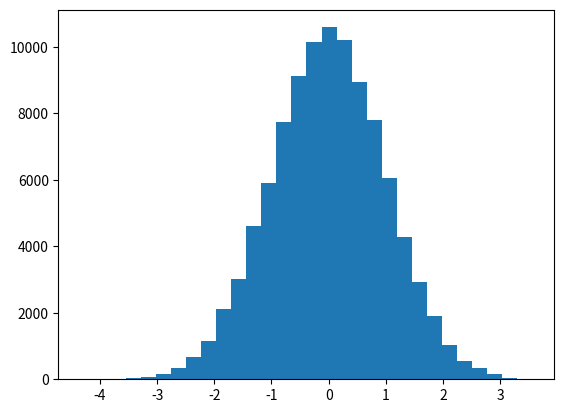

Here is the Python script that generated this plot: (Note: this script raises an exception after producing the figure.)
import numpy as np
import matplotlib.pyplot as plt

class MHSampler(object):
	def __init__(self, f, g, g_sample, x0, iterations):
		"""
			Initialize a Metropolis-Hastings sampler for a target distribution P

			f: a target distribution (or function proportional to the target distribution) that we will use to calculate acceptance ratios
			g: a function that samples from the marginal probability density that defines the transition probabilities P(x|y) between samples, returns p(x|y) when given inputs x, y
			g_sample: a function that takes in a state x and returns a randomly sampled state in P(*|x)
			x0: the starting sample 
			iterations: number of iterations to ruh MH for
		"""
		self.distribution_fn = f
		self.get_transition_probabilities = g
		self.get_transition_sample = g_sample
		self.state = x0
		self.iterations = iterations

		self.saved_states = [x0]

		self.step_count = 0

	def sample(self):
		for i in range(self.iterations):
			candidate_state = self.get_transition_sample(self.state)
			acceptance = self.calculate_acceptance_ratio(candidate_state)
			new_state = self.transition_step(candidate_state, acceptance)
			self.saved_states.append(new_state)
			self.state = new_state

			self.step_count += 1

	def calculate_acceptance_ratio(self, proposal_state):
		acceptance_ratio = self.distribution_fn(proposal_state) * self.get_transition_probabilities(self.state, proposal_state) / (self.distribution_fn(self.state) * self.get_transition_probabilities(proposal_state, self.state))
		return min(1, acceptance_ratio)

	def transition_step(self, candidate_state, acceptance_ratio):
		u = np.random.uniform()
		return self.state if u > acceptance_ratio else candidate_state

	def get_saved_states(self):
		return self.saved_states

def main():
	# estimate mean given sig = 1
	true_mu, true_sig, N = 0, 1, 100000

	x0 = np.random.uniform(-1.0, 1.0)

	def f_distribution_fn(val):
		return np.exp(-val**2 / 2)/np.sqrt(2 * np.pi)

	def g_transition_prob(data, given):
		# assume we know sig = 1
		return np.exp(-(data - given)**2 / 2)/np.sqrt(2 * np.pi)

	def g_sample(val):
		return np.random.normal(loc = val, scale = true_sig)

	sampler = MHSampler(f_distribution_fn, g_transition_prob, g_sample, x0, N)
	sampler.sample()

	samples = sampler.get_saved_states()

	count, bins, ignored = plt.hist(np.array(samples), 30, normed=True)

	plt.plot(bins, 1/(true_sig * np.sqrt(2 * np.pi)) * np.exp( - (bins - true_mu)**2 / (2 * true_sig**2) ), linewidth=2, color='r')

	plt.show()

if __name__ == '__main__':
	main()